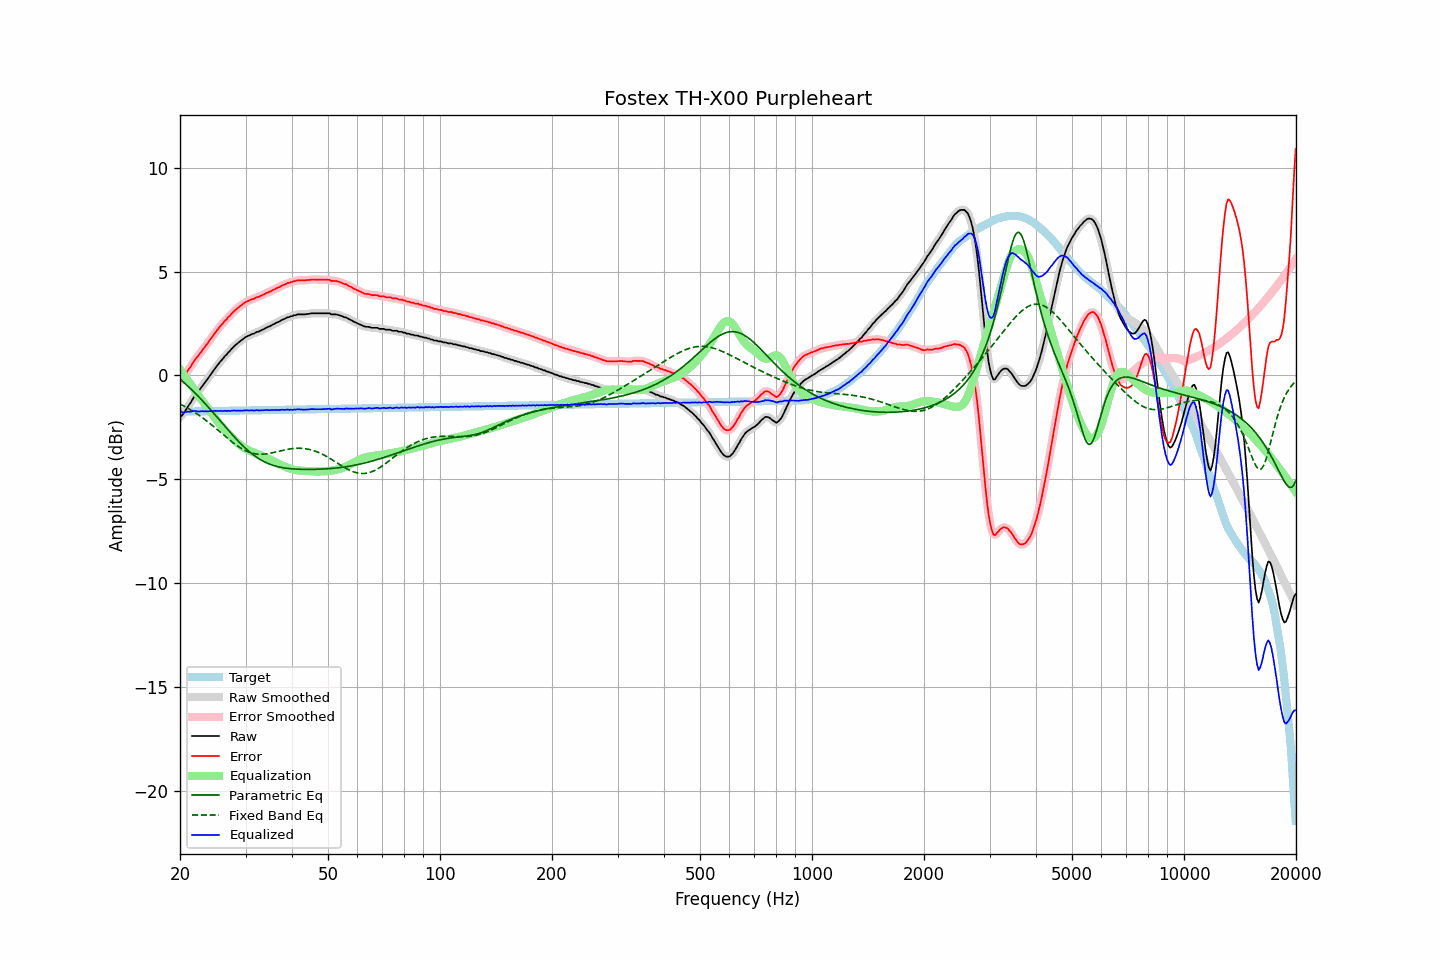

The data file committed next to this chart (first rows):
frequency, raw, error, smoothed, error_smoothed, equalization, parametric_eq, fixed_band_eq, equalized_raw, equalized_smoothed, target
20.00, -1.99, -0.24, -2.00, -0.26, 0.30, -0.18, -1.37, -1.69, -1.70, -1.74
20.20, -1.95, -0.21, -1.93, -0.19, 0.19, -0.24, -1.41, -1.76, -1.74, -1.74
20.40, -1.85, -0.12, -1.84, -0.10, 0.08, -0.31, -1.45, -1.78, -1.76, -1.74
20.61, -1.73, 0.01, -1.74, 0.00, -0.03, -0.38, -1.49, -1.76, -1.77, -1.74
20.81, -1.61, 0.12, -1.61, 0.12, -0.14, -0.45, -1.54, -1.76, -1.76, -1.74
21.02, -1.49, 0.25, -1.49, 0.24, -0.25, -0.52, -1.58, -1.74, -1.75, -1.74
21.23, -1.38, 0.36, -1.37, 0.36, -0.36, -0.59, -1.63, -1.74, -1.74, -1.73
21.44, -1.26, 0.47, -1.25, 0.48, -0.48, -0.67, -1.67, -1.74, -1.73, -1.73
21.66, -1.12, 0.61, -1.13, 0.60, -0.59, -0.74, -1.72, -1.71, -1.72, -1.73
21.87, -1.00, 0.73, -1.01, 0.72, -0.71, -0.82, -1.77, -1.71, -1.72, -1.73
22.09, -0.90, 0.83, -0.90, 0.83, -0.82, -0.90, -1.82, -1.71, -1.72, -1.73
22.31, -0.81, 0.91, -0.81, 0.92, -0.92, -0.97, -1.87, -1.74, -1.73, -1.73
22.54, -0.71, 1.02, -0.70, 1.02, -1.03, -1.05, -1.93, -1.74, -1.73, -1.73
22.76, -0.60, 1.13, -0.60, 1.12, -1.13, -1.14, -1.98, -1.72, -1.73, -1.72
22.99, -0.49, 1.24, -0.49, 1.23, -1.23, -1.22, -2.04, -1.72, -1.72, -1.72
23.22, -0.40, 1.33, -0.39, 1.33, -1.33, -1.30, -2.09, -1.73, -1.72, -1.72
23.45, -0.29, 1.43, -0.29, 1.43, -1.43, -1.39, -2.15, -1.72, -1.72, -1.72
23.69, -0.19, 1.53, -0.18, 1.53, -1.54, -1.47, -2.21, -1.73, -1.72, -1.72
23.92, -0.07, 1.64, -0.07, 1.64, -1.65, -1.56, -2.27, -1.72, -1.72, -1.72
24.16, 0.03, 1.75, 0.03, 1.75, -1.75, -1.64, -2.33, -1.72, -1.72, -1.72
24.40, 0.15, 1.86, 0.15, 1.86, -1.86, -1.73, -2.40, -1.71, -1.71, -1.71
24.65, 0.25, 1.97, 0.26, 1.97, -1.96, -1.82, -2.46, -1.71, -1.71, -1.71
24.89, 0.37, 2.08, 0.36, 2.07, -2.07, -1.91, -2.53, -1.70, -1.71, -1.71
25.14, 0.46, 2.18, 0.46, 2.17, -2.17, -2.00, -2.59, -1.71, -1.71, -1.71
25.39, 0.56, 2.26, 0.56, 2.27, -2.27, -2.09, -2.66, -1.71, -1.71, -1.71
25.65, 0.66, 2.37, 0.66, 2.36, -2.36, -2.18, -2.72, -1.70, -1.71, -1.71
25.91, 0.75, 2.46, 0.75, 2.46, -2.46, -2.27, -2.79, -1.71, -1.70, -1.71
26.16, 0.84, 2.54, 0.84, 2.55, -2.55, -2.36, -2.86, -1.71, -1.70, -1.70
26.43, 0.94, 2.65, 0.93, 2.63, -2.63, -2.45, -2.92, -1.69, -1.70, -1.70
26.69, 1.00, 2.71, 1.02, 2.72, -2.72, -2.54, -2.99, -1.72, -1.71, -1.70
26.96, 1.11, 2.81, 1.10, 2.80, -2.81, -2.63, -3.05, -1.69, -1.71, -1.70
27.23, 1.17, 2.87, 1.18, 2.88, -2.89, -2.72, -3.11, -1.72, -1.71, -1.70
27.50, 1.27, 2.97, 1.27, 2.97, -2.97, -2.80, -3.18, -1.69, -1.70, -1.70
27.77, 1.35, 3.05, 1.35, 3.05, -3.04, -2.89, -3.24, -1.69, -1.69, -1.70
28.05, 1.43, 3.13, 1.43, 3.13, -3.12, -2.97, -3.30, -1.68, -1.69, -1.70
28.33, 1.49, 3.19, 1.50, 3.19, -3.19, -3.06, -3.35, -1.70, -1.69, -1.69
28.62, 1.56, 3.26, 1.56, 3.25, -3.26, -3.14, -3.41, -1.69, -1.69, -1.69
28.90, 1.62, 3.32, 1.62, 3.31, -3.32, -3.22, -3.46, -1.70, -1.70, -1.69
29.19, 1.68, 3.37, 1.69, 3.38, -3.38, -3.30, -3.51, -1.70, -1.69, -1.69
29.48, 1.74, 3.43, 1.75, 3.43, -3.43, -3.38, -3.55, -1.69, -1.69, -1.69
29.78, 1.80, 3.49, 1.80, 3.49, -3.48, -3.45, -3.59, -1.68, -1.68, -1.69
30.08, 1.85, 3.54, 1.85, 3.54, -3.53, -3.52, -3.63, -1.68, -1.68, -1.69
30.38, 1.89, 3.58, 1.89, 3.58, -3.57, -3.59, -3.67, -1.68, -1.68, -1.68
30.68, 1.92, 3.61, 1.93, 3.61, -3.61, -3.66, -3.70, -1.69, -1.68, -1.68
30.99, 1.96, 3.64, 1.96, 3.64, -3.65, -3.73, -3.72, -1.68, -1.68, -1.68
31.30, 2.00, 3.68, 1.99, 3.67, -3.68, -3.79, -3.74, -1.67, -1.68, -1.68
31.61, 2.01, 3.69, 2.03, 3.71, -3.71, -3.85, -3.76, -1.69, -1.68, -1.68
31.93, 2.06, 3.74, 2.06, 3.74, -3.74, -3.90, -3.78, -1.67, -1.68, -1.68
32.24, 2.10, 3.78, 2.09, 3.77, -3.77, -3.95, -3.78, -1.66, -1.68, -1.68
32.57, 2.11, 3.79, 2.13, 3.80, -3.80, -4.00, -3.79, -1.69, -1.67, -1.67
32.89, 2.15, 3.83, 2.15, 3.83, -3.83, -4.05, -3.79, -1.68, -1.68, -1.67
33.22, 2.19, 3.87, 2.19, 3.86, -3.87, -4.10, -3.79, -1.67, -1.68, -1.67
33.55, 2.22, 3.89, 2.23, 3.90, -3.90, -4.14, -3.79, -1.68, -1.67, -1.67
33.89, 2.27, 3.94, 2.27, 3.94, -3.94, -4.18, -3.78, -1.66, -1.67, -1.67
34.23, 2.31, 3.98, 2.31, 3.98, -3.97, -4.21, -3.77, -1.66, -1.67, -1.67
34.57, 2.34, 4.01, 2.34, 4.01, -4.01, -4.25, -3.76, -1.67, -1.67, -1.67
34.92, 2.37, 4.04, 2.38, 4.05, -4.05, -4.28, -3.74, -1.67, -1.67, -1.67
35.27, 2.42, 4.09, 2.42, 4.08, -4.09, -4.30, -3.73, -1.66, -1.67, -1.66
35.62, 2.46, 4.13, 2.46, 4.12, -4.12, -4.33, -3.71, -1.66, -1.66, -1.66
35.97, 2.49, 4.16, 2.50, 4.16, -4.16, -4.35, -3.69, -1.67, -1.66, -1.66
... 635 more rows
